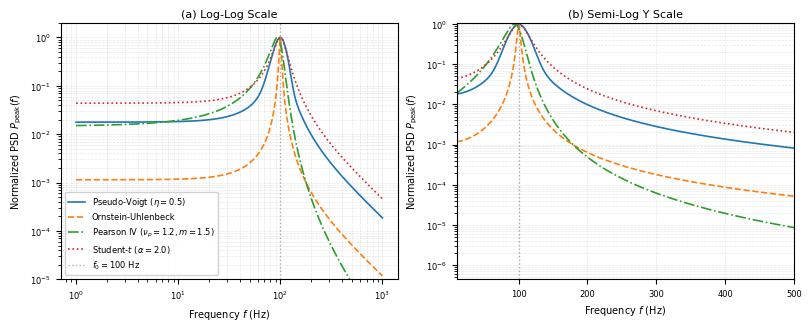

Recreate this plot in Python.
import numpy as np
import matplotlib.pyplot as plt

# -----------------------------------------------------------------------------
# 1. Parameter Definitions & Setup
# -----------------------------------------------------------------------------
f_0 = 100.0       # Peak center frequency (Hz)
gamma = 15.0      # Half-width at half-maximum (HWHM) parameter
A = 1.0           # Amplitude scaling factor

f = np.logspace(0, 3, 2000)

# -----------------------------------------------------------------------------
# 2. Mathematical Model Functions
# -----------------------------------------------------------------------------
def pseudo_voigt(f, f_0, gamma, A, eta=0.5):
    sigma = gamma / np.sqrt(2 * np.log(2))
    L = lambda df: (1 / np.pi) * (gamma / (df**2 + gamma**2))
    G = lambda df: (1 / (sigma * np.sqrt(2 * np.pi))) * np.exp(-0.5 * (df / sigma)**2)
    df_pos, df_neg = f - f_0, f + f_0
    return (A**2) * (eta * L(df_pos) + (1 - eta) * G(df_pos) + eta * L(df_neg) + (1 - eta) * G(df_neg))

def ornstein_uhlenbeck(f, f_0, gamma, A):
    Omega, omega_0 = 2 * np.pi * f, 2 * np.pi * f_0
    lam = max(0.1, gamma)
    pos = 1 / (lam**2 + (Omega - omega_0)**2)
    neg = 1 / (lam**2 + (Omega + omega_0)**2)
    return (A**2 / np.pi) * (pos + neg)

def pearson_iv(f, f_0, gamma, A, nu_p=1.2, m=1.5):
    peak = lambda df: np.exp(-nu_p * np.arctan(df / gamma)) / ((1 + (df / gamma)**2)**m)
    return (A**2) * (peak(f - f_0) + peak(f + f_0))

def student_t(f, f_0, gamma, A, alpha=2.0):
    pos = 1 / (1 + ((f - f_0) / gamma)**2)**(alpha / 2)
    neg = 1 / (1 + ((f + f_0) / gamma)**2)**(alpha / 2)
    return (A**2 / np.pi) * (pos + neg)

# Compute & Normalize
p_voigt = pseudo_voigt(f, f_0, gamma, A, eta=0.5)
p_ou = ornstein_uhlenbeck(f, f_0, gamma, A)
p_pearson = pearson_iv(f, f_0, gamma, A, nu_p=1.2, m=1.5)
p_student = student_t(f, f_0, gamma, A, alpha=2.0)

p_voigt /= np.max(p_voigt)
p_ou /= np.max(p_ou)
p_pearson /= np.max(p_pearson)
p_student /= np.max(p_student)

# -----------------------------------------------------------------------------
# 3. Compact & Responsive Layout Settings
# -----------------------------------------------------------------------------
# Reset default rcParams to avoid lingering large-font overrides
plt.rcdefaults()

# Create figure using constrained layout engine
fig, (ax1, ax2) = plt.subplots(1, 2, figsize=(8, 3.2), dpi=300, constrained_layout=True)

FONT_SIZE = 7

colors = {
    'Pseudo-Voigt': '#1f77b4',
    'Ornstein-Uhlenbeck': '#ff7f0e',
    'Pearson IV': '#2ca02c',
    'Student-t': '#d62728'
}

models = [
    ('Pseudo-Voigt ($\\eta=0.5$)', p_voigt, colors['Pseudo-Voigt'], '-'),
    ('Ornstein-Uhlenbeck', p_ou, colors['Ornstein-Uhlenbeck'], '--'),
    ('Pearson IV ($\\nu_p=1.2, m=1.5$)', p_pearson, colors['Pearson IV'], '-.'),
    ('Student-$t$ ($\\alpha=2.0$)', p_student, colors['Student-t'], ':')
]

# Panel A: Log-Log Scale
for label, data, color, ls in models:
    ax1.loglog(f, data, label=label, color=color, linestyle=ls, linewidth=1.2)

ax1.axvline(f_0, color='gray', linestyle=':', alpha=0.6, linewidth=1.0, label=f'$f_0 = {f_0:.0f}$ Hz')
ax1.set_xlabel('Frequency $f$ (Hz)', fontsize=FONT_SIZE)
ax1.set_ylabel('Normalized PSD $P_{\\text{peak}}(f)$', fontsize=FONT_SIZE)
ax1.set_title('(a) Log-Log Scale', fontsize=FONT_SIZE + 1, pad=4)
ax1.tick_params(axis='both', which='major', labelsize=FONT_SIZE - 1)
ax1.grid(True, which='both', linestyle='--', alpha=0.3, linewidth=0.5)
ax1.set_ylim(1e-5, 2.0)

# Move legend outside the plot area above panel A
ax1.legend(loc='lower left', frameon=True, fontsize=FONT_SIZE - 1, framealpha=0.9)

# Panel B: Semi-Log X Scale
for label, data, color, ls in models:
    ax2.semilogy(f, data, label=label, color=color, linestyle=ls, linewidth=1.2)

ax2.axvline(f_0, color='gray', linestyle=':', alpha=0.6, linewidth=1.0)
ax2.set_xlabel('Frequency $f$ (Hz)', fontsize=FONT_SIZE)
ax2.set_ylabel('Normalized PSD $P_{\\text{peak}}(f)$', fontsize=FONT_SIZE)
ax2.set_title('(b) Semi-Log Y Scale', fontsize=FONT_SIZE + 1, pad=4)
ax2.tick_params(axis='both', which='major', labelsize=FONT_SIZE - 1)
ax2.grid(True, which='both', linestyle='--', alpha=0.3, linewidth=0.5)
ax2.set_xlim(10, 500)
ax2.set_ylim(-0.02, 1.08)

plt.show()
